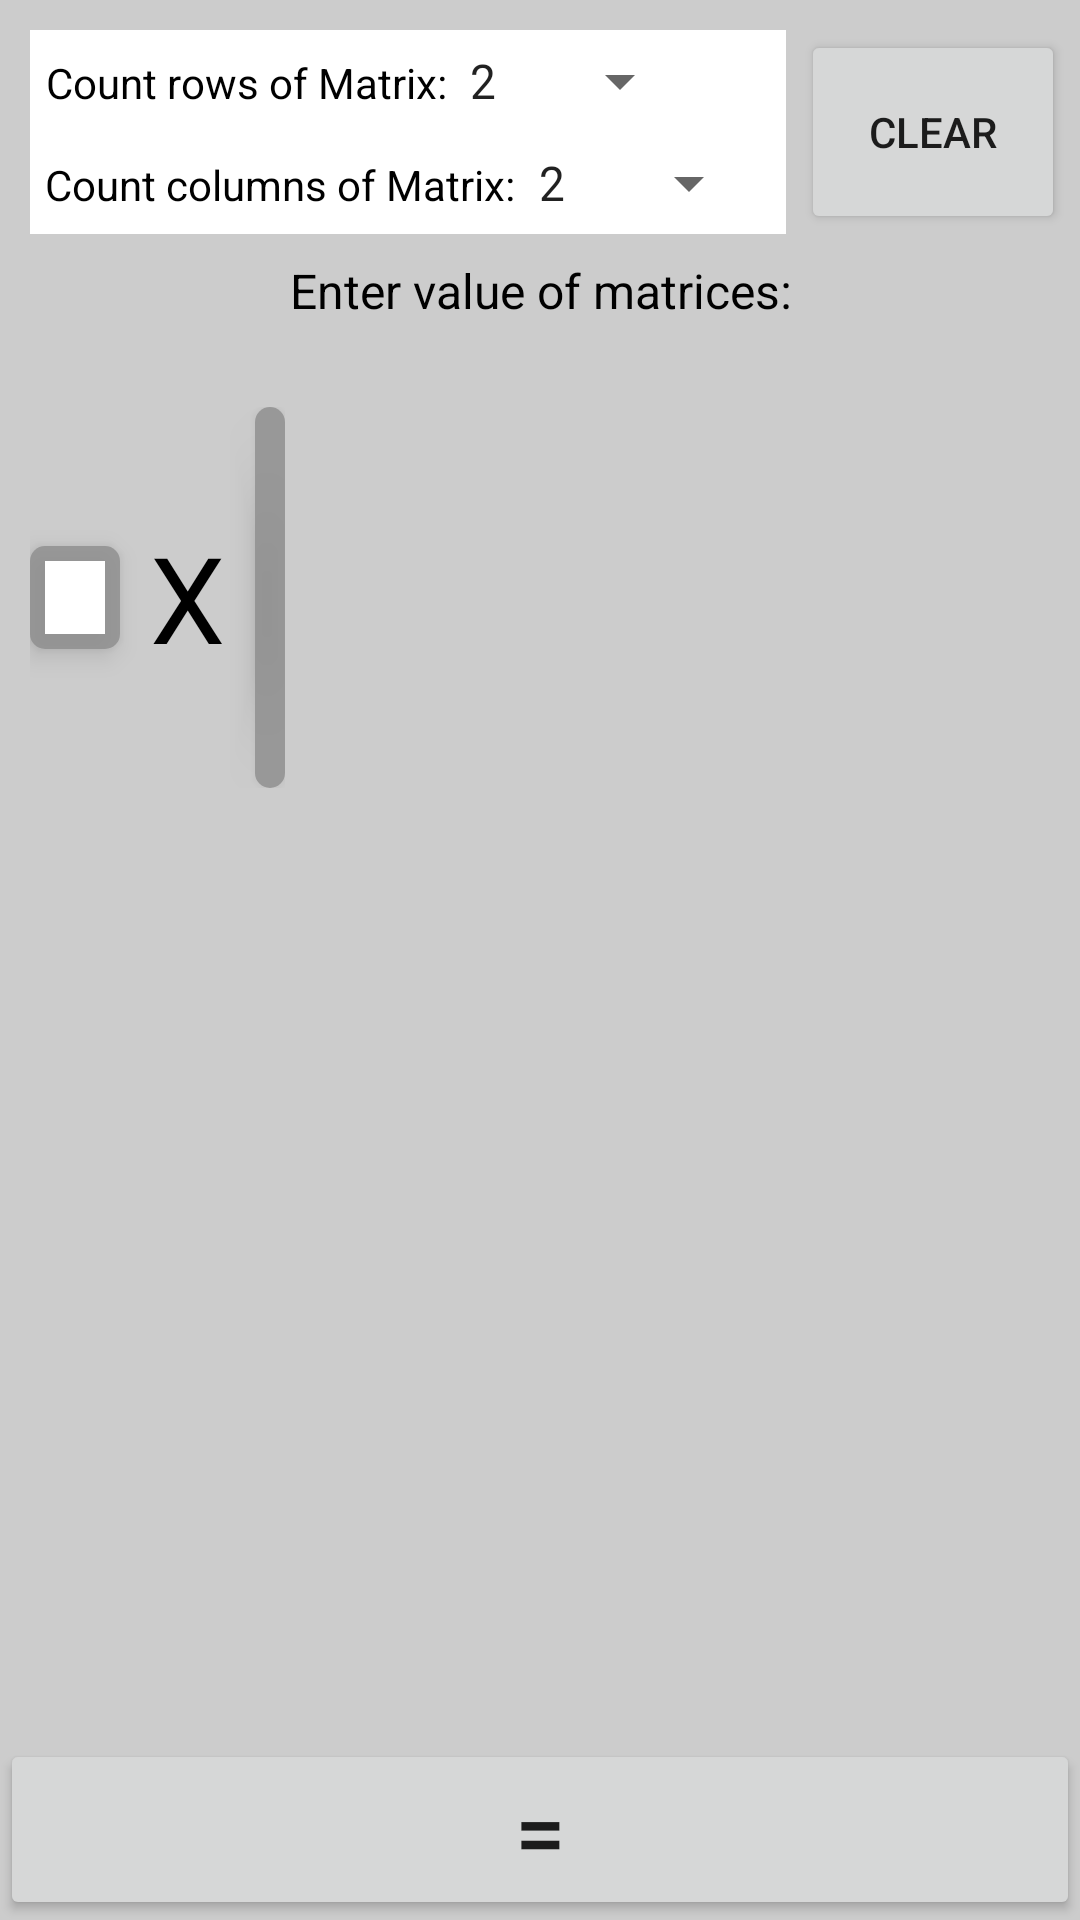

Write the Android layout XML for this screen, with the resource values it uses.
<!-- AndroidManifest.xml: application theme AppTheme -->
<!-- res/layout/fragment_multiplication_matrix_by_number.xml -->
<?xml version="1.0" encoding="utf-8"?>
<RelativeLayout xmlns:android="http://schemas.android.com/apk/res/android"
                xmlns:tools="http://schemas.android.com/tools"
                android:layout_width="match_parent"
                android:layout_height="match_parent"
                android:background="@color/activityBackground"
                android:focusableInTouchMode="true">

    <ScrollView
            android:layout_width="wrap_content"
            android:layout_height="wrap_content">

        <RelativeLayout
                android:layout_width="wrap_content"
                android:layout_height="wrap_content"
                android:paddingTop="10dp"
                android:paddingBottom="100dp">

            <LinearLayout
                    android:id="@+id/ln_count_rows_matrix"
                    android:layout_width="match_parent"
                    android:layout_height="wrap_content"
                    android:padding="5dp"
                    android:orientation="horizontal"
                    android:gravity="start"
                    android:background="@color/white"
                    android:layout_toStartOf="@id/ln_btn_clear"
                    android:layout_marginStart="10dp">

                <TextView
                        android:layout_width="wrap_content"
                        android:layout_height="wrap_content"
                        android:text="@string/count_rows"
                        android:textAlignment="textEnd"
                        android:textColor="@color/textColor"/>

                <Spinner
                        android:id="@+id/sp_count_rows_matrix"
                        android:layout_width="wrap_content"
                        android:layout_height="wrap_content"
                        android:textColor="@color/textColor"
                        android:entries="@array/numbers_for_spinner"/>
            </LinearLayout>

            <LinearLayout
                    android:id="@+id/ln_count_columns_matrix"
                    android:layout_width="match_parent"
                    android:layout_height="wrap_content"
                    android:padding="5dp"
                    android:orientation="horizontal"
                    android:layout_below="@id/ln_count_rows_matrix"
                    android:gravity="start"
                    android:background="@color/white"
                    android:layout_toStartOf="@id/ln_btn_clear"
                    android:layout_marginStart="10dp">

                <TextView
                        android:layout_width="wrap_content"
                        android:layout_height="wrap_content"
                        android:text="@string/count_columns"
                        android:textAlignment="textEnd"
                        android:textColor="@color/textColor"/>

                <Spinner
                        android:id="@+id/sp_count_columns_matrix"
                        android:layout_width="wrap_content"
                        android:layout_height="wrap_content"
                        android:textColor="@color/textColor"
                        android:entries="@array/numbers_for_spinner"/>
            </LinearLayout>

            <LinearLayout
                    android:id="@+id/ln_btn_clear"
                    android:layout_width="wrap_content"
                    android:layout_height="wrap_content"
                    android:layout_alignParentEnd="true"
                    android:layout_alignTop="@id/ln_count_rows_matrix"
                    android:layout_alignBottom="@id/ln_count_columns_matrix"
                    android:paddingLeft="5dp"
                    android:paddingRight="5dp">

                <Button
                        android:id="@+id/btn_clear"
                        android:layout_width="wrap_content"
                        android:layout_height="match_parent"
                        android:text="@string/clear"/>
            </LinearLayout>


            <TextView
                    android:id="@+id/tv_text_enter_value"
                    android:layout_width="match_parent"
                    android:layout_height="wrap_content"
                    android:text="@string/enter_value_of_matrices"
                    android:layout_below="@id/ln_count_columns_matrix"
                    android:layout_centerHorizontal="true"
                    android:textAlignment="center"
                    android:textColor="@color/textColor"
                    android:textSize="16sp"
                    android:padding="8dp"/>

            <HorizontalScrollView
                    android:id="@+id/hsv_matrix_a_b"
                    android:layout_width="wrap_content"
                    android:layout_height="wrap_content"
                    android:layout_below="@id/tv_text_enter_value"
                    android:layout_marginTop="20dp">

                <RelativeLayout
                        android:layout_width="wrap_content"
                        android:layout_height="wrap_content"
                        android:orientation="horizontal"
                        android:paddingStart="10dp"
                        android:paddingEnd="10dp">

                    <LinearLayout
                            android:id="@+id/ln_matrix_a"
                            style="@style/matrix"
                            android:layout_centerVertical="true">

                        <EditText
                                android:id="@+id/edt_number"
                                android:layout_width="wrap_content"
                                android:layout_height="wrap_content"
                                android:inputType="numberDecimal|numberSigned"
                                android:gravity="fill_horizontal"
                                android:maxLines="1"
                                android:background="@drawable/background_edit_text"
                                android:minWidth="20dp"
                                android:textAlignment="center"
                                tools:ignore="LabelFor"/>

                    </LinearLayout>

                    <TextView
                            android:id="@+id/tv_action_symbol"
                            android:layout_width="wrap_content"
                            android:layout_height="wrap_content"
                            android:textColor="@color/textColor"
                            android:text="@string/multiplication_symbol"
                            android:textSize="40sp"
                            android:layout_toEndOf="@id/ln_matrix_a"
                            android:layout_centerVertical="true"
                            android:padding="10dp"
                            android:textAlignment="center"/>

                    <LinearLayout
                            android:id="@+id/ln_matrix"
                            style="@style/matrix"
                            android:layout_toEndOf="@id/tv_action_symbol"
                            android:layout_centerVertical="true">

                        <TextView
                                android:id="@id/tv_matrix"
                                android:layout_width="match_parent"
                                android:layout_height="wrap_content"
                                android:text="@string/matrix"
                                android:textAlignment="center"
                                android:textColor="@color/textColor"/>

                        <GridLayout
                                android:id="@+id/gl_matrix"
                                android:layout_width="wrap_content"
                                android:layout_height="wrap_content">

                        </GridLayout>

                    </LinearLayout>

                </RelativeLayout>


            </HorizontalScrollView>

            <HorizontalScrollView
                    android:layout_width="wrap_content"
                    android:layout_height="wrap_content"
                    android:layout_below="@id/hsv_matrix_a_b"
                    android:layout_centerHorizontal="true">

                <LinearLayout
                        android:layout_width="wrap_content"
                        android:layout_height="wrap_content"
                        android:paddingStart="10dp"
                        android:paddingEnd="10dp">

                    <RelativeLayout
                            android:id="@+id/rl_result"
                            style="@style/matrix_result"
                            android:visibility="invisible"
                            android:layout_marginBottom="0dp">

                        <TextView
                                android:id="@+id/tv_result"
                                android:layout_width="match_parent"
                                android:layout_height="wrap_content"
                                android:text="@string/result"
                                android:textSize="30sp"
                                android:textColor="@color/textColor"
                                android:layout_centerHorizontal="true"/>

                        <GridLayout
                                android:id="@+id/gl_matrix_result"
                                android:layout_width="wrap_content"
                                android:layout_height="wrap_content"
                                android:layout_below="@id/tv_result"
                                android:layout_centerHorizontal="true">
                        </GridLayout>


                    </RelativeLayout>
                </LinearLayout>
            </HorizontalScrollView>
        </RelativeLayout>

    </ScrollView>

    <Button
            android:id="@+id/btn_run"
            android:layout_width="match_parent"
            android:layout_height="wrap_content"
            android:layout_alignParentBottom="true"
            android:text="@string/equals_symbol"
            android:textSize="30sp"/>

</RelativeLayout>
<!-- resources referenced by this layout -->
<resources>
  <string-array name="numbers_for_spinner">
          <item>2</item>
          <item>3</item>
          <item>4</item>
          <item>5</item>
          <item>6</item>
          <item>7</item>
          <item>8</item>
          <item>9</item>
          <item>10</item>
      </string-array>
  <color name="activityBackground">#cccccc</color>
  <color name="textColor">#000</color>
  <color name="white">#fff</color>
  <!-- drawable background_edit_text (drawable) -->
  <?xml version="1.0" encoding="utf-8"?>
  <shape xmlns:android="http://schemas.android.com/apk/res/android" android:shape="rectangle">
      <solid android:color="@color/white"/>
  
  </shape>
  <string name="clear">CLEAR</string>
  <string name="count_columns">Count columns of Matrix:</string>
  <string name="count_rows">Count rows of Matrix:</string>
  <string name="enter_value_of_matrices">Enter value of matrices:</string>
  <string name="equals_symbol">=</string>
  <string name="matrix">Matrix:</string>
  <string name="multiplication_symbol">X</string>
  <string name="result">Result</string>
  <style name="matrix">
          <item name="android:layout_width">wrap_content</item>
          <item name="android:layout_height">wrap_content</item>
          <item name="android:orientation">vertical</item>
          <item name="android:background">@drawable/bc_matrix</item>
          <item name="android:padding">5dp</item>
          <item name="android:elevation" tools:targetApi="lollipop">5dp</item>
      </style>
  <style name="matrix_result" parent="matrix">
          <item name="android:layout_marginTop">40dp</item>
          <item name="android:layout_marginBottom">70dp</item>
      </style>
  <style name="AppTheme" parent="Theme.AppCompat.Light.NoActionBar">
          
          <item name="colorPrimary">@color/colorPrimary</item>
          <item name="colorPrimaryDark">@color/colorPrimaryDark</item>
          <item name="colorAccent">@color/colorAccent</item>
      </style>
  <!-- drawable bc_matrix (drawable) -->
  <?xml version="1.0" encoding="utf-8"?>
  <shape xmlns:android="http://schemas.android.com/apk/res/android"
         android:shape="rectangle">
      <solid android:color="#cc8e8e8e" />
      <corners android:radius="5dp" />
  </shape>
  <color name="colorPrimary">#3F51B5</color>
  <color name="colorPrimaryDark">#303F9F</color>
  <color name="colorAccent">#FF4081</color>
</resources>
